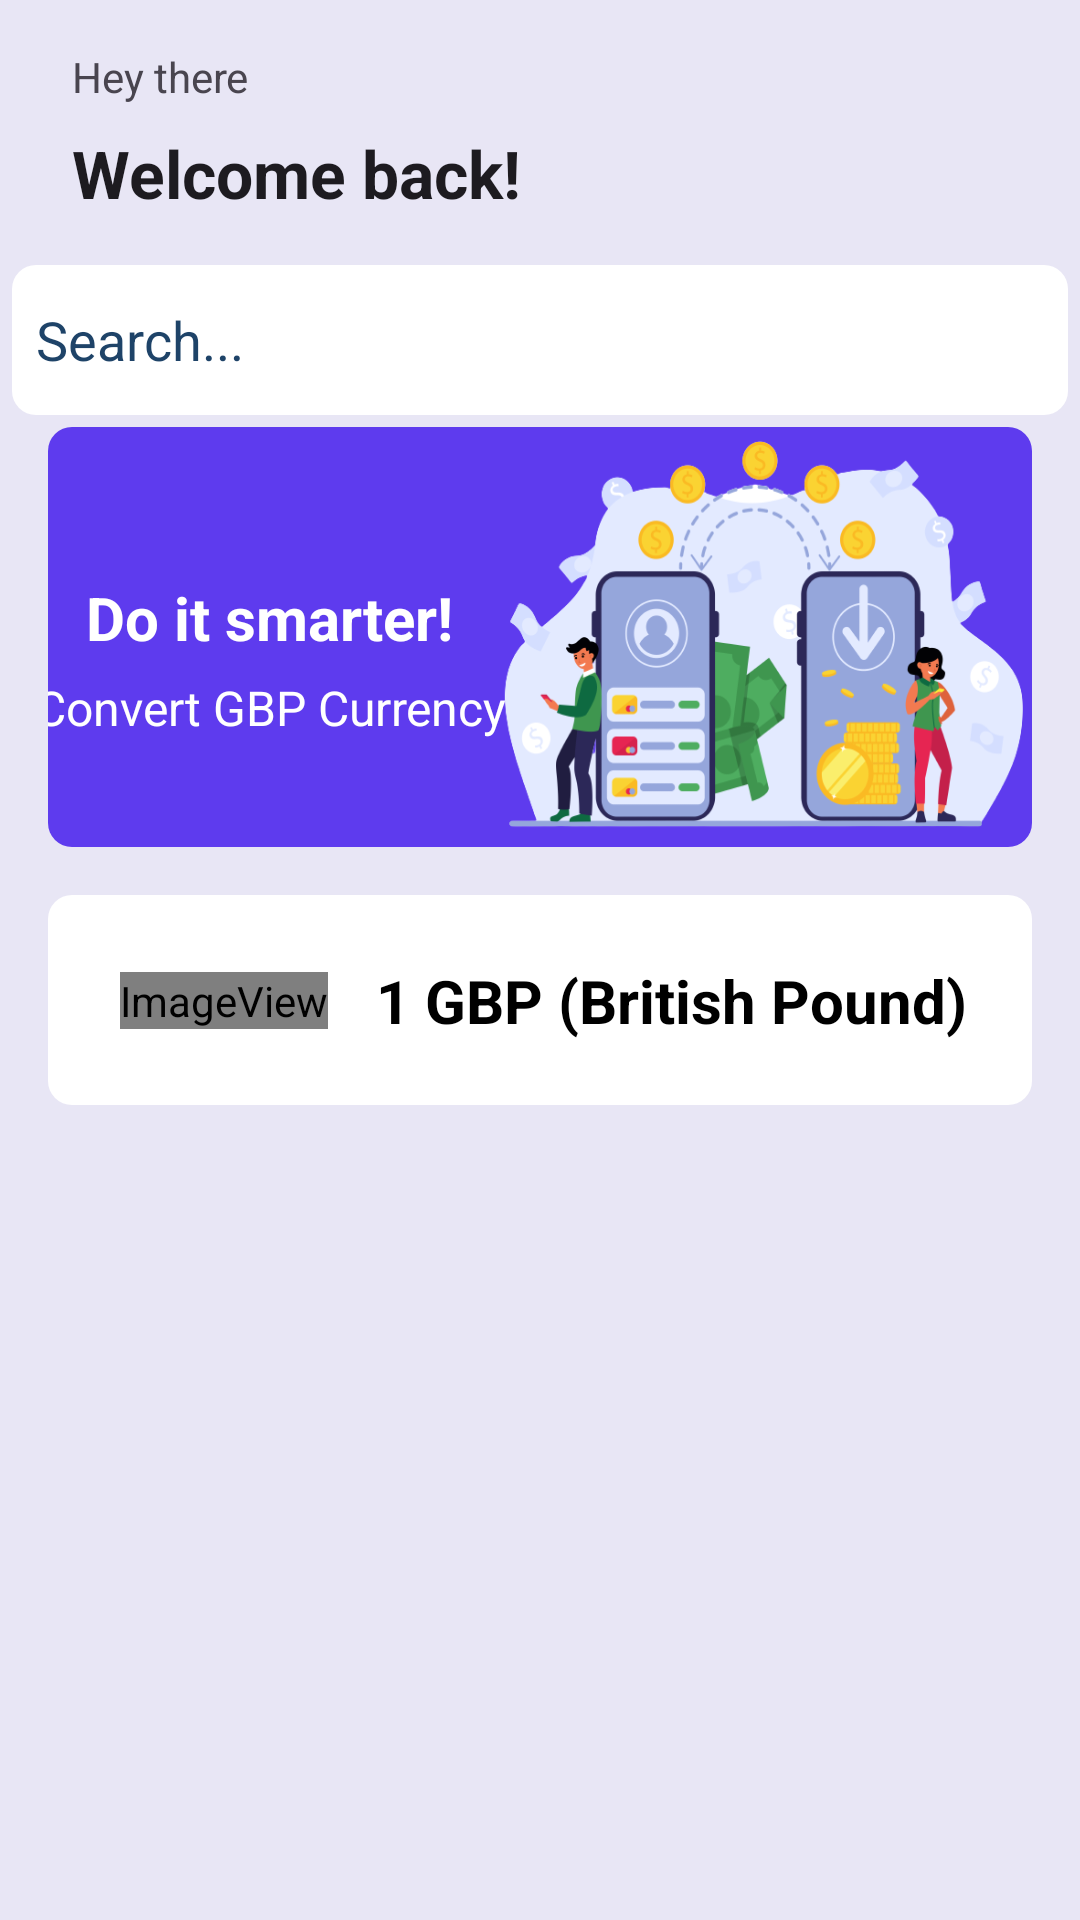

Android layout source for this screen:
<!-- AndroidManifest.xml: application theme AppTheme -->
<!-- res/layout/activity_test_land.xml -->
<?xml version="1.0" encoding="utf-8"?>
<ScrollView xmlns:android="http://schemas.android.com/apk/res/android"
    xmlns:app="http://schemas.android.com/apk/res-auto"
    xmlns:tools="http://schemas.android.com/tools"
    android:id="@+id/rootLayout"
    android:layout_width="match_parent"
    android:layout_height="match_parent"
    android:background="@color/grey">

    <LinearLayout
        android:layout_width="match_parent"
        android:layout_height="wrap_content"
        android:orientation="vertical">

        <androidx.constraintlayout.widget.ConstraintLayout
            android:layout_width="match_parent"
            android:layout_height="wrap_content">

            <TextView
                android:id="@+id/textView"
                android:layout_width="wrap_content"
                android:layout_height="wrap_content"
                android:layout_marginStart="24dp"
                android:layout_marginTop="16dp"
                android:text="Hey there"
                app:layout_constraintStart_toStartOf="parent"
                app:layout_constraintTop_toTopOf="parent" />

            <TextView
                android:id="@+id/textView2"
                android:layout_width="wrap_content"
                android:layout_height="wrap_content"
                android:layout_marginStart="24dp"
                android:layout_marginTop="8dp"
                android:layout_marginBottom="12dp"
                android:text="Welcome back!"
                android:textAppearance="@style/TextAppearance.AppCompat.Large"
                android:textStyle="bold"
                app:layout_constraintBottom_toBottomOf="parent"
                app:layout_constraintStart_toStartOf="parent"
                app:layout_constraintTop_toBottomOf="@+id/textView" />

        </androidx.constraintlayout.widget.ConstraintLayout>

        <EditText
            android:id="@+id/searchEditText"
            android:layout_width="match_parent"
            android:layout_height="50dp"
            android:layout_margin="4dp"
            android:background="@drawable/white_background"
            android:drawableStart="@drawable/search_icon"
            android:drawablePadding="16dp"
            android:ems="10"
            android:hint="Search..."
            android:inputType="text"
            android:padding="8dp"
            android:textColorHint="@color/dark_blue" />

        <androidx.constraintlayout.widget.ConstraintLayout
            android:id="@+id/recyclerViewContainer"
            android:layout_width="match_parent"
            android:layout_height="wrap_content"
            android:visibility="visible"
            android:background="@drawable/purple_background"
            android:layout_marginStart="16dp"
            android:layout_marginEnd="16dp">

            <ImageView
                android:id="@+id/imageView"
                android:layout_width="wrap_content"
                android:layout_height="wrap_content"
                app:layout_constraintBottom_toBottomOf="parent"
                app:layout_constraintEnd_toEndOf="parent"
                app:layout_constraintTop_toTopOf="parent"
                app:layout_constraintVertical_bias="0.0"
                app:srcCompat="@drawable/currency_with_people" />

            <TextView
                android:id="@+id/textView3"
                android:layout_width="wrap_content"
                android:layout_height="wrap_content"
                android:layout_marginTop="50dp"
                android:text="Do it smarter!"
                android:textColor="@color/white"
                android:textSize="20sp"
                android:textStyle="bold"
                app:layout_constraintEnd_toStartOf="@+id/imageView"
                app:layout_constraintStart_toStartOf="parent"
                app:layout_constraintTop_toTopOf="parent" />

            <TextView
                android:id="@+id/textView4"
                android:layout_width="wrap_content"
                android:layout_height="wrap_content"
                android:text="Convert GBP Currency"
                android:textColor="@color/white"
                android:textSize="16sp"
                app:layout_constraintBottom_toBottomOf="parent"
                app:layout_constraintEnd_toEndOf="@+id/textView3"
                app:layout_constraintStart_toStartOf="@+id/textView3"
                app:layout_constraintTop_toBottomOf="@+id/textView3"
                app:layout_constraintVertical_bias="0.13999999" />

        </androidx.constraintlayout.widget.ConstraintLayout>

        <androidx.constraintlayout.widget.ConstraintLayout
            android:id="@+id/layout2"
            android:layout_width="match_parent"
            android:layout_height="70dp"
            android:layout_margin="16dp"
            android:background="@drawable/white_background"
            android:padding="8dp">

            <ImageView
                android:id="@+id/imageView2"
                android:layout_width="wrap_content"
                android:layout_height="wrap_content"
                android:layout_marginStart="16dp"
                app:layout_constraintBottom_toBottomOf="parent"
                app:layout_constraintStart_toStartOf="parent"
                app:layout_constraintTop_toTopOf="parent"
                app:srcCompat="@drawable/uk_flag_icon" />

            <TextView
                android:id="@+id/textView5"
                android:layout_width="wrap_content"
                android:layout_height="wrap_content"
                android:layout_marginStart="16dp"
                android:text="1 GBP (British Pound)"
                android:textColor="@color/black"
                android:textSize="20sp"
                android:textStyle="bold"
                app:layout_constraintBottom_toBottomOf="parent"
                app:layout_constraintStart_toEndOf="@+id/imageView2"
                app:layout_constraintTop_toTopOf="parent" />
        </androidx.constraintlayout.widget.ConstraintLayout>

        <androidx.recyclerview.widget.RecyclerView
            android:id="@+id/recyclerView"
            android:layout_width="match_parent"
            android:layout_height="wrap_content"
            android:layout_margin="16dp"
            android:background="@drawable/white_background"/>

        <ProgressBar
            android:id="@+id/progressBar"
            android:layout_width="wrap_content"
            android:layout_height="wrap_content"
            android:layout_gravity="center"
            android:visibility="gone" />

        <androidx.recyclerview.widget.RecyclerView
            android:id="@+id/countryRecyclerView"
            android:layout_width="match_parent"
            android:layout_height="match_parent"
            android:visibility="gone"/>
    </LinearLayout>
</ScrollView>
<!-- resources referenced by this layout -->
<resources>
  <color name="black">#FF000000</color>
  <color name="dark_blue">#1E4368</color>
  <color name="grey">#E8E6F5</color>
  <color name="white">#FFFFFFFF</color>
  <!-- drawable currency_with_people (drawable) -->
  <?xml version="1.0" encoding="utf-8"?>
  <layer-list xmlns:android="http://schemas.android.com/apk/res/android">
      <item
          android:drawable="@drawable/currency_people"
          android:width="180dp"
          android:height="140dp" />
  </layer-list>
  <!-- drawable purple_background (drawable) -->
  <?xml version="1.0" encoding="utf-8"?>
  <selector xmlns:android="http://schemas.android.com/apk/res/android">
  <item>
  <shape android:shape="rectangle">
  <solid android:color="@color/purple"/>
  <corners android:radius="8dp"/>
  </shape>
  </item>
  </selector>
  <!-- drawable search_icon (drawable) -->
  <?xml version="1.0" encoding="utf-8"?>
  <layer-list xmlns:android="http://schemas.android.com/apk/res/android">
      <item
          android:drawable="@drawable/search"
          android:width="24dp"
          android:height="24dp" />
  </layer-list>
  <!-- drawable uk_flag_icon (drawable) -->
  <?xml version="1.0" encoding="utf-8"?>
  <layer-list xmlns:android="http://schemas.android.com/apk/res/android">
      <item
          android:drawable="@drawable/uk_flag"
          android:width="40dp"
          android:height="30dp" />
  </layer-list>
  <!-- drawable white_background (drawable) -->
  <?xml version="1.0" encoding="utf-8"?>
  <selector xmlns:android="http://schemas.android.com/apk/res/android">
  <item>
  <shape android:shape="rectangle">
  <solid android:color="@color/white"/>
  <corners android:radius="8dp"/>
  </shape>
  </item>
  </selector>
  <style name="AppTheme" parent="Base.AppTheme" />
  <!-- drawable currency_people: png bitmap (drawable, 80691 bytes) -->
  <color name="purple">#5E3BEE</color>
  <style name="Base.AppTheme" parent="Theme.Material3.DayNight.NoActionBar">
          
          
      </style>
</resources>
